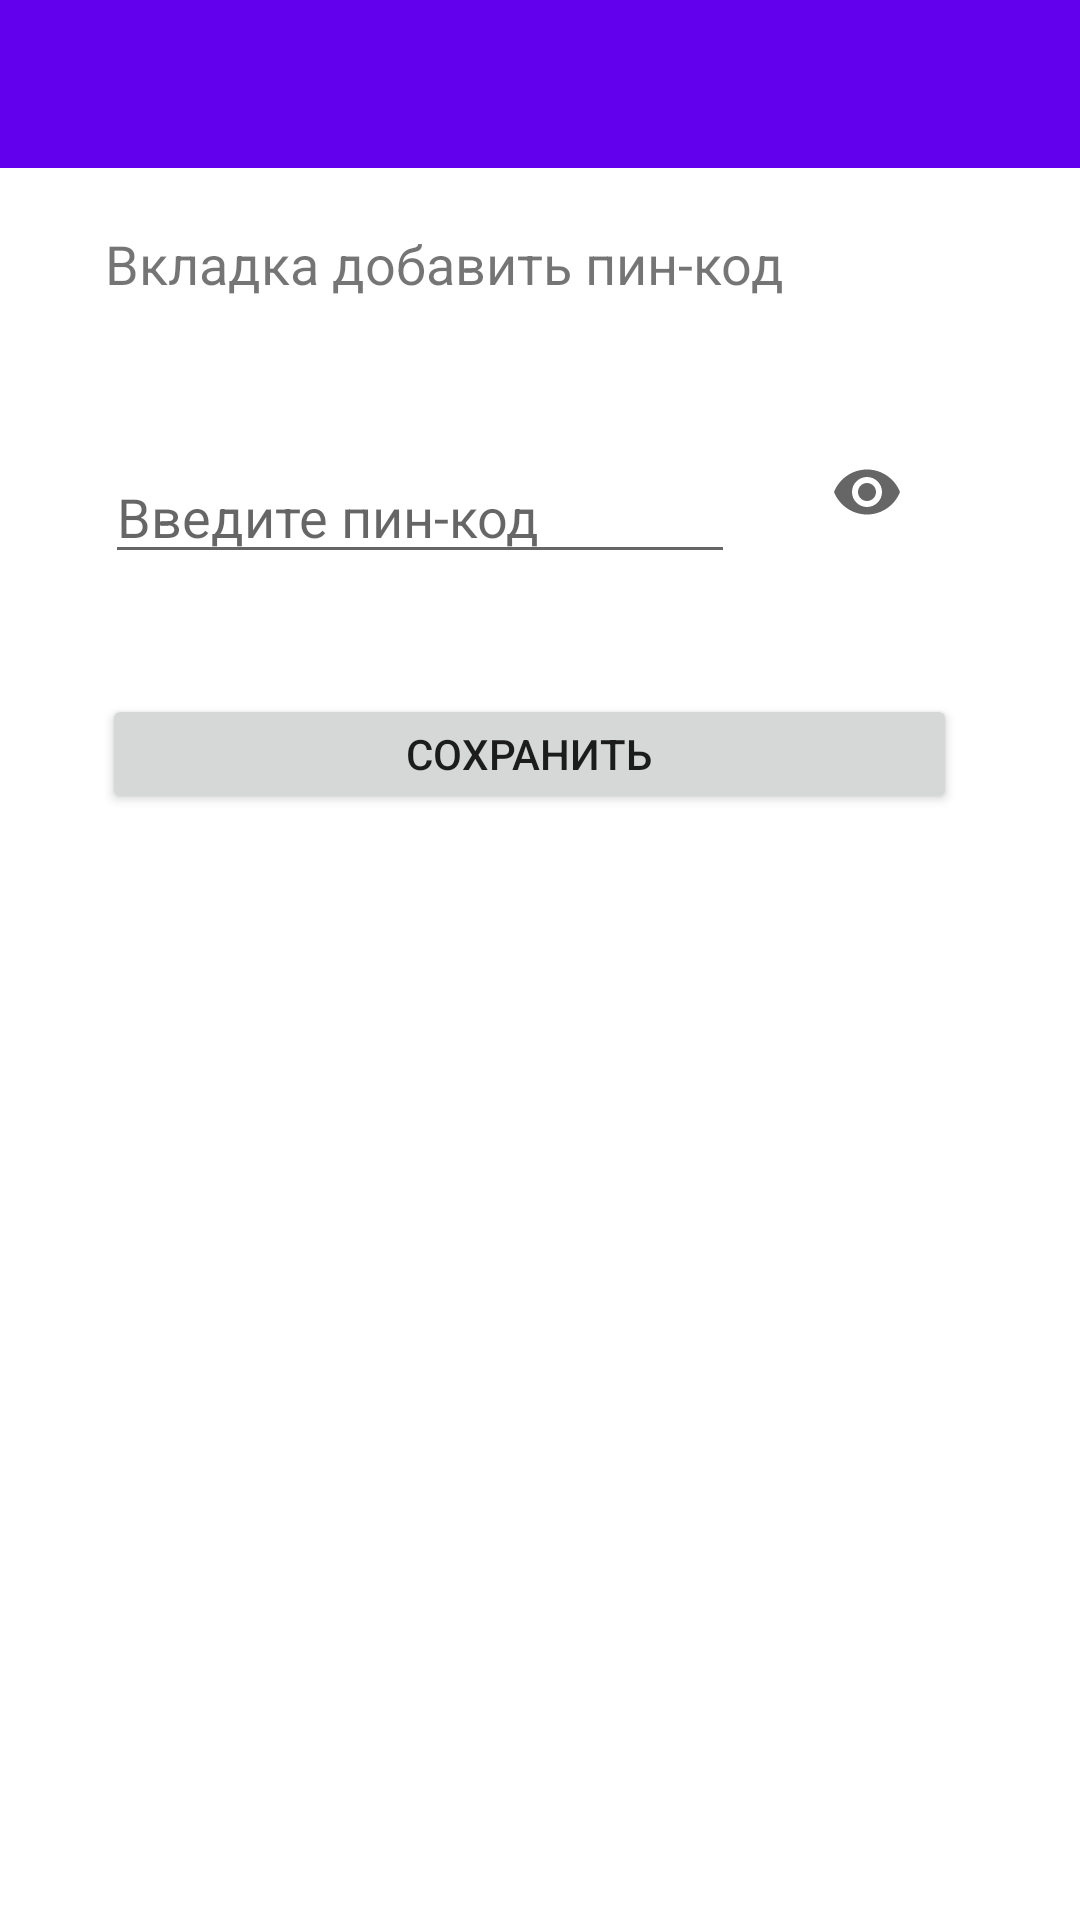

Produce the Android XML layout that renders to this screen, including the resource entries it uses.
<!-- AndroidManifest.xml: application theme Theme.Diplom -->
<!-- res/layout/activity_setings.xml -->
<?xml version="1.0" encoding="utf-8"?>
<androidx.constraintlayout.widget.ConstraintLayout xmlns:android="http://schemas.android.com/apk/res/android"
    xmlns:app="http://schemas.android.com/apk/res-auto"
    xmlns:tools="http://schemas.android.com/tools"
    android:layout_width="match_parent"
    android:layout_height="match_parent"
    tools:context=".Setings">
    <com.google.android.material.appbar.AppBarLayout
        android:id="@+id/app_bar"
        android:layout_width="match_parent"
        android:layout_height="wrap_content"
        android:fitsSystemWindows="true"
        app:layout_constraintEnd_toEndOf="parent"
        app:layout_constraintTop_toTopOf="parent">
        <androidx.appcompat.widget.Toolbar
            android:id="@+id/toolbar"
            android:layout_width="match_parent"
            android:layout_height="?attr/actionBarSize"
            app:layout_collapseMode="pin" />
    </com.google.android.material.appbar.AppBarLayout>

    <EditText
        android:id="@+id/PinText"
        android:layout_width="wrap_content"
        android:layout_height="wrap_content"
        android:layout_marginStart="35dp"
        android:layout_marginTop="150dp"
        android:ems="10"
        android:hint="Введите пин-код"
        android:inputType="numberPassword"
        android:maxLength="4"
        app:layout_constraintStart_toStartOf="parent"
        app:layout_constraintTop_toTopOf="parent"
        android:layout_marginLeft="35dp" />

    <ImageButton
        android:id="@+id/hideAndShow"
        android:layout_width="58dp"
        android:layout_height="55dp"
        android:layout_marginStart="15dp"
        android:background="#FFFFFF"
        app:layout_constraintBottom_toBottomOf="@+id/PinText"
        app:layout_constraintStart_toEndOf="@+id/PinText"
        app:srcCompat="@drawable/ic_baseline_visibility_24"
        android:layout_marginLeft="15dp" />

    <Button
        android:id="@+id/saveBtn"
        android:layout_width="285dp"
        android:layout_height="40dp"
        android:layout_marginTop="40dp"
        android:text="Сохранить"
        app:layout_constraintEnd_toEndOf="@+id/hideAndShow"
        app:layout_constraintStart_toStartOf="@+id/PinText"
        app:layout_constraintTop_toBottomOf="@+id/PinText" />

    <TextView
        android:id="@+id/textView"
        android:layout_width="wrap_content"
        android:layout_height="wrap_content"
        android:layout_marginBottom="50dp"
        android:text="Вкладка добавить пин-код"
        android:textSize="18sp"
        app:layout_constraintBottom_toTopOf="@+id/PinText"
        app:layout_constraintStart_toStartOf="@+id/PinText" />
</androidx.constraintlayout.widget.ConstraintLayout>
<!-- resources referenced by this layout -->
<resources>
  <!-- drawable ic_baseline_visibility_24 (drawable) -->
  <vector android:alpha="0.61" android:height="24dp"
      android:tint="#020202" android:viewportHeight="24"
      android:viewportWidth="24" android:width="24dp" xmlns:android="http://schemas.android.com/apk/res/android">
      <path android:fillColor="@android:color/white" android:pathData="M12,4.5C7,4.5 2.73,7.61 1,12c1.73,4.39 6,7.5 11,7.5s9.27,-3.11 11,-7.5c-1.73,-4.39 -6,-7.5 -11,-7.5zM12,17c-2.76,0 -5,-2.24 -5,-5s2.24,-5 5,-5 5,2.24 5,5 -2.24,5 -5,5zM12,9c-1.66,0 -3,1.34 -3,3s1.34,3 3,3 3,-1.34 3,-3 -1.34,-3 -3,-3z"/>
  </vector>
  <style name="Theme.Diplom" parent="Theme.MaterialComponents.DayNight.DarkActionBar">
          
          <item name="colorPrimary">@color/purple_500</item>
          <item name="colorPrimaryVariant">@color/purple_700</item>
          <item name="colorOnPrimary">@color/white</item>
          
          <item name="colorSecondary">@color/teal_200</item>
          <item name="colorSecondaryVariant">@color/teal_700</item>
          <item name="colorOnSecondary">@color/black</item>
          
          <item name="android:statusBarColor" tools:targetApi="l">?attr/colorPrimaryVariant</item>
          
          <item name="windowActionBar">false</item>
          <item name="windowNoTitle">true</item>
      </style>
  <!-- not gathered from this repository: default colours our renderer supplied (Android Studio template values) -->
  <color name="purple_500">#FF6200EE</color>
  <color name="purple_700">#FF3700B3</color>
  <color name="teal_200">#FF03DAC5</color>
  <color name="teal_700">#FF018786</color>
  <color name="black">#FF000000</color>
  <color name="white">#FFFFFFFF</color>
</resources>
